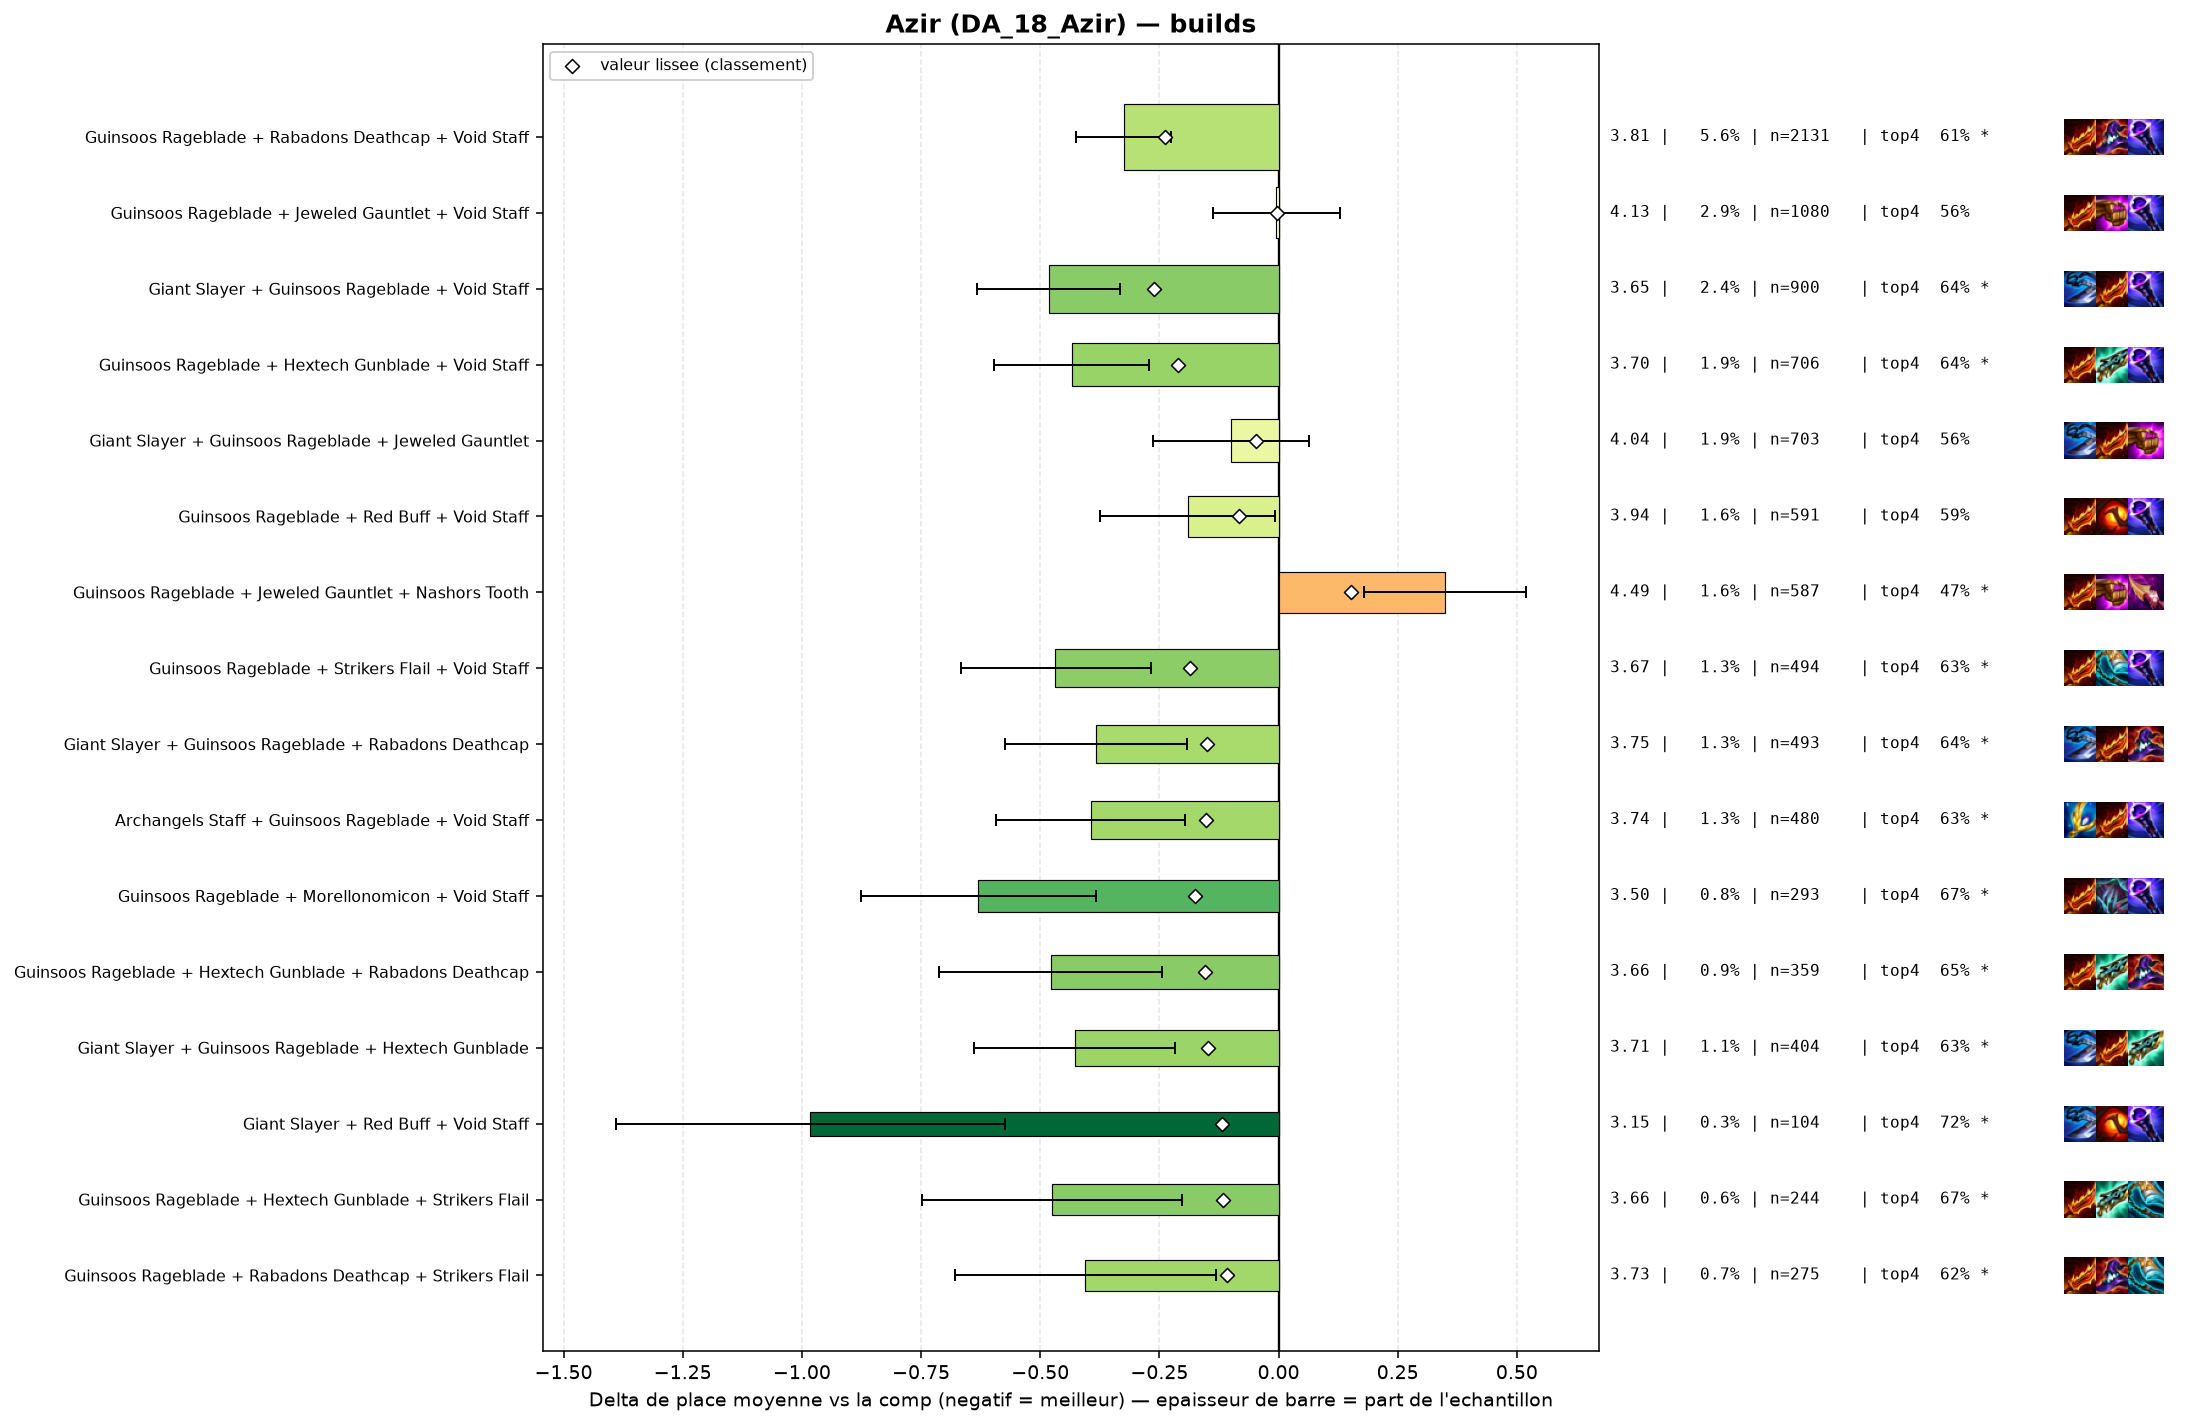

Data behind this chart, as committed beside it:
group, label, n, share, avg_place, shrunk_avg, score, d_avg, d_avg_pess, impact, d_top4, win, top2, top4, sd, z, p, significant
populaire, Giant Slayer + Guinsoos Rageblade + Void…, 900, 0.02377, 3.653, 3.874, -0.262, -0.482, -0.333, 0.0062, 0.0852, 0.2422, 0.3956, 0.6444, 2.26, -6.33, 0.0, True
populaire, Guinsoos Rageblade + Rabadons Deathcap +…, 2131, 0.05628, 3.811, 3.896, -0.239, -0.324, -0.225, 0.0135, 0.0499, 0.2248, 0.366, 0.6091, 2.279, -6.39, 0.0, True
populaire, Guinsoos Rageblade + Hextech Gunblade + …, 706, 0.01865, 3.701, 3.926, -0.21, -0.434, -0.271, 0.0039, 0.0839, 0.2153, 0.3711, 0.6431, 2.199, -5.2, 0.0, True
populaire, Guinsoos Rageblade + Strikers Flail + Vo…, 494, 0.01305, 3.668, 3.951, -0.185, -0.468, -0.268, 0.0024, 0.0744, 0.2287, 0.3988, 0.6336, 2.248, -4.59, 0.0, True
pepite, Guinsoos Rageblade + Morellonomicon + Vo…, 293, 0.007738, 3.505, 3.96, -0.176, -0.63, -0.384, 0.0014, 0.1097, 0.2321, 0.4061, 0.6689, 2.143, -5.01, 0.0, True
pepite, Guinsoos Rageblade + Hextech Gunblade + …, 359, 0.009482, 3.657, 3.982, -0.154, -0.478, -0.244, 0.0015, 0.087, 0.234, 0.4095, 0.6462, 2.255, -4.0, 6e-05, True
populaire, Archangels Staff + Guinsoos Rageblade + …, 480, 0.01268, 3.742, 3.983, -0.153, -0.394, -0.196, 0.0019, 0.072, 0.2104, 0.3625, 0.6312, 2.201, -3.89, 0.0001, True
populaire, Giant Slayer + Guinsoos Rageblade + Raba…, 493, 0.01302, 3.753, 3.985, -0.151, -0.383, -0.193, 0.002, 0.0797, 0.1846, 0.3428, 0.6389, 2.137, -3.95, 8e-05, True
pepite, Giant Slayer + Guinsoos Rageblade + Hext…, 404, 0.01067, 3.708, 3.987, -0.149, -0.428, -0.217, 0.0016, 0.0695, 0.203, 0.3614, 0.6287, 2.148, -3.98, 7e-05, True
pepite, Giant Slayer + Red Buff + Void Staff, 104, 0.002747, 3.154, 4.017, -0.119, -0.982, -0.573, 0.0003, 0.162, 0.3365, 0.4904, 0.7212, 2.125, -4.7, 0.0, True
pepite, Guinsoos Rageblade + Hextech Gunblade + …, 244, 0.006444, 3.66, 4.02, -0.116, -0.476, -0.203, 0.0007, 0.1088, 0.2049, 0.3852, 0.668, 2.162, -3.42, 0.00062, True
pepite, Guinsoos Rageblade + Rabadons Deathcap +…, 275, 0.007263, 3.731, 4.028, -0.108, -0.405, -0.131, 0.0008, 0.0626, 0.2436, 0.3673, 0.6218, 2.304, -2.9, 0.00371, True
, Giant Slayer + Guinsoos Rageblade + Stri…, 337, 0.008901, 3.816, 4.037, -0.098, -0.32, -0.078, 0.0009, 0.058, 0.2047, 0.368, 0.6172, 2.254, -2.59, 0.00958, True
, Archangels Staff + Giant Slayer + Guinso…, 330, 0.008716, 3.812, 4.037, -0.098, -0.323, -0.095, 0.0009, 0.0802, 0.1636, 0.3333, 0.6394, 2.109, -2.77, 0.00558, True
, Giant Slayer + Guinsoos Rageblade + Red …, 204, 0.005388, 3.672, 4.037, -0.098, -0.464, -0.156, 0.0005, 0.0977, 0.2206, 0.3824, 0.6569, 2.239, -2.95, 0.00316, True
, Guinsoos Rageblade + Rabadons Deathcap +…, 305, 0.008055, 3.803, 4.04, -0.095, -0.332, -0.074, 0.0008, 0.0506, 0.223, 0.3869, 0.6098, 2.295, -2.52, 0.01177, True
, Guinsoos Rageblade + Hand Of Justice + V…, 84, 0.002219, 3.19, 4.041, -0.094, -0.945, -0.512, 0.0002, 0.1789, 0.2619, 0.4881, 0.7381, 2.021, -4.28, 2e-05, True
populaire, Guinsoos Rageblade + Red Buff + Void Sta…, 591, 0.01561, 3.944, 4.052, -0.084, -0.191, -0.008, 0.0013, 0.0347, 0.2014, 0.3316, 0.5939, 2.251, -2.05, 0.04027, False
, Rabadons Deathcap + Red Buff + Void Staf…, 74, 0.001954, 3.23, 4.055, -0.081, -0.906, -0.416, 0.0002, 0.1435, 0.3243, 0.473, 0.7027, 2.147, -3.63, 0.00029, True
, Hextech Gunblade + Red Buff + Void Staff, 82, 0.002166, 3.317, 4.056, -0.08, -0.818, -0.357, 0.0002, 0.1237, 0.2805, 0.4512, 0.6829, 2.129, -3.48, 0.00051, True
, Archangels Staff + Guinsoos Rageblade + …, 113, 0.002984, 3.584, 4.064, -0.072, -0.551, -0.16, 0.0002, 0.1488, 0.1858, 0.3451, 0.708, 2.119, -2.76, 0.00575, True
, Emblem Spellweaver + Guinsoos Rageblade …, 60, 0.001585, 3.183, 4.066, -0.07, -0.952, -0.475, 0.0001, 0.1741, 0.25, 0.4333, 0.7333, 1.884, -3.91, 9e-05, True
, Archangels Staff + Guinsoos Rageblade + …, 153, 0.004041, 3.725, 4.067, -0.069, -0.41, -0.073, 0.0003, 0.0813, 0.1765, 0.3595, 0.6405, 2.121, -2.39, 0.01704, True
, Guinsoos Rageblade + Nashors Tooth + Rab…, 197, 0.005203, 3.832, 4.073, -0.063, -0.303, -0.005, 0.0003, 0.0449, 0.1878, 0.335, 0.6041, 2.13, -1.99, 0.0464, False
, Guinsoos Rageblade + Jeweled Gauntlet + …, 184, 0.00486, 3.826, 4.075, -0.06, -0.309, 0.0, 0.0003, 0.0658, 0.1902, 0.337, 0.625, 2.165, -1.93, 0.05312, False
, Nashors Tooth + Rabadons Deathcap + Void…, 42, 0.001109, 3.0, 4.076, -0.06, -1.136, -0.469, 0.0001, 0.2265, 0.3571, 0.4762, 0.7857, 2.204, -3.34, 0.00085, True
, Red Buff + Strikers Flail + Void Staff, 45, 0.001188, 3.089, 4.077, -0.059, -1.047, -0.434, 0.0001, 0.1741, 0.3111, 0.5111, 0.7333, 2.096, -3.35, 0.00081, True
, Guinsoos Rageblade + Quicksilver + Void …, 49, 0.001294, 3.204, 4.079, -0.057, -0.931, -0.419, 0.0001, 0.1551, 0.2245, 0.4286, 0.7143, 1.829, -3.56, 0.00037, True
, Giant Slayer + Rabadons Deathcap + Void …, 71, 0.001875, 3.479, 4.079, -0.056, -0.657, -0.169, 0.0001, 0.1028, 0.2254, 0.4085, 0.662, 2.095, -2.64, 0.00834, True
, Guinsoos Rageblade + Jeweled Gauntlet + …, 342, 0.009033, 3.959, 4.081, -0.055, -0.177, 0.0, 0.0005, 0.0402, 0.1579, 0.3158, 0.5994, 2.148, -1.51, 0.1304, False
, Guinsoos Rageblade + Red Buff + Strikers…, 111, 0.002932, 3.703, 4.08, -0.055, -0.433, -0.004, 0.0002, 0.0804, 0.2432, 0.3874, 0.6396, 2.3, -1.98, 0.0477, False
, Guinsoos Rageblade + Guinsoos Rageblade …, 146, 0.003856, 3.808, 4.083, -0.053, -0.327, 0.0, 0.0002, 0.0778, 0.1781, 0.3356, 0.637, 2.191, -1.8, 0.07156, False
, Guinsoos Rageblade + Hextech Gunblade + …, 442, 0.01167, 3.993, 4.083, -0.052, -0.142, 0.0, 0.0006, 0.0132, 0.1584, 0.3167, 0.5724, 2.136, -1.39, 0.1639, False
, Emblem Spellweaver + Giant Slayer + Guin…, 48, 0.001268, 3.312, 4.087, -0.049, -0.823, -0.28, 0.0001, 0.1283, 0.1875, 0.4792, 0.6875, 1.917, -2.97, 0.00295, True
populaire, Giant Slayer + Guinsoos Rageblade + Jewe…, 703, 0.01857, 4.036, 4.087, -0.048, -0.1, 0.0, 0.0009, 0.0013, 0.1721, 0.3001, 0.5605, 2.188, -1.2, 0.23, False
, Guinsoos Rageblade + Rabadons Deathcap +…, 92, 0.00243, 3.696, 4.088, -0.048, -0.44, 0.0, 0.0001, 0.0604, 0.2609, 0.413, 0.6196, 2.358, -1.79, 0.07385, False
, Archangels Staff + Guinsoos Rageblade + …, 333, 0.008795, 3.985, 4.09, -0.046, -0.151, 0.0, 0.0004, 0.0174, 0.1772, 0.3303, 0.5766, 2.223, -1.23, 0.2184, False
, Guinsoos Rageblade + Hextech Gunblade + …, 73, 0.001928, 3.616, 4.09, -0.046, -0.519, -0.03, 0.0001, 0.1394, 0.2055, 0.3562, 0.6986, 2.13, -2.08, 0.03753, False
, Emblem Rapidfire + Giant Slayer + Guinso…, 57, 0.001505, 3.474, 4.089, -0.046, -0.662, -0.133, 0.0001, 0.1601, 0.2105, 0.386, 0.7193, 2.036, -2.45, 0.01419, True
, Emblem Spellweaver + Guinsoos Rageblade …, 95, 0.002509, 3.737, 4.091, -0.044, -0.399, 0.0, 0.0001, 0.104, 0.2421, 0.3684, 0.6632, 2.286, -1.7, 0.0895, False
, Jeweled Gauntlet + Red Buff + Void Staff, 79, 0.002086, 3.684, 4.093, -0.043, -0.452, 0.0, 0.0001, 0.0737, 0.2152, 0.3544, 0.6329, 2.156, -1.86, 0.06265, False
, Guinsoos Rageblade + Hand Of Justice + R…, 41, 0.001083, 3.293, 4.092, -0.043, -0.843, -0.296, 0.0, 0.1725, 0.2195, 0.3415, 0.7317, 1.784, -3.02, 0.00251, True
, Guinsoos Rageblade + Hextech Gunblade + …, 172, 0.004543, 3.907, 4.093, -0.042, -0.229, 0.0, 0.0002, 0.0455, 0.2035, 0.3372, 0.6047, 2.252, -1.33, 0.1842, False
, Guinsoos Rageblade + Jeweled Gauntlet + …, 77, 0.002034, 3.688, 4.094, -0.041, -0.447, 0.0, 0.0001, 0.0902, 0.1818, 0.3506, 0.6494, 2.078, -1.89, 0.05925, False
, Lich Bane + Guinsoos Rageblade + Void St…, 52, 0.001373, 3.538, 4.097, -0.038, -0.597, -0.009, 0.0001, 0.1523, 0.2308, 0.3462, 0.7115, 2.161, -1.99, 0.04652, False
, Navori Flickerblade + Guinsoos Rageblade…, 83, 0.002192, 3.771, 4.1, -0.036, -0.364, 0.0, 0.0001, 0.0191, 0.2651, 0.3735, 0.5783, 2.34, -1.42, 0.1564, False
, Guinsoos Rageblade + Morellonomicon + Ra…, 62, 0.001637, 3.677, 4.101, -0.035, -0.458, 0.0, 0.0001, 0.0698, 0.1452, 0.3871, 0.629, 2.062, -1.75, 0.08046, False
, Guinsoos Rageblade + Nashors Tooth + Str…, 113, 0.002984, 3.876, 4.102, -0.034, -0.259, 0.0, 0.0001, 0.0868, 0.1593, 0.354, 0.646, 2.203, -1.25, 0.2112, False
, Emblem Rapidfire + Guinsoos Rageblade + …, 56, 0.001479, 3.643, 4.102, -0.034, -0.493, 0.0, 0.0001, 0.0658, 0.3036, 0.4464, 0.625, 2.524, -1.46, 0.1444, False
, Giant Slayer + Morellonomicon + Void Sta…, 56, 0.001479, 3.643, 4.102, -0.034, -0.493, 0.0, 0.0001, 0.1194, 0.1786, 0.3036, 0.6786, 1.986, -1.85, 0.06362, False
, Emblem Rapidfire + Guinsoos Rageblade + …, 78, 0.00206, 3.782, 4.103, -0.033, -0.354, 0.0, 0.0001, 0.069, 0.2308, 0.3462, 0.6282, 2.199, -1.42, 0.1562, False
, Emblem Slayer + Guinsoos Rageblade + Voi…, 46, 0.001215, 3.587, 4.104, -0.031, -0.549, 0.0, 0.0, 0.093, 0.2391, 0.3913, 0.6522, 2.203, -1.69, 0.09136, False
, Giant Slayer + Guinsoos Rageblade + More…, 105, 0.002773, 3.905, 4.107, -0.028, -0.231, 0.0, 0.0001, 0.0122, 0.2, 0.3714, 0.5714, 2.287, -1.03, 0.3017, False
, Giant Slayer + Jeweled Gauntlet + Void S…, 57, 0.001505, 3.772, 4.11, -0.025, -0.364, 0.0, 0.0, 0.0373, 0.193, 0.386, 0.5965, 2.201, -1.25, 0.2125, False
, Emblem Blossom + Guinsoos Rageblade + Vo…, 47, 0.001241, 3.702, 4.11, -0.025, -0.433, 0.0, 0.0, 0.0578, 0.2766, 0.383, 0.617, 2.342, -1.27, 0.2048, False
, Rabadons Deathcap + Spear Of Shojin + Vo…, 44, 0.001162, 3.682, 4.111, -0.025, -0.454, 0.0, 0.0, 0.0999, 0.1591, 0.3409, 0.6591, 1.951, -1.54, 0.1233, False
, Giant Slayer + Guinsoos Rageblade + Quic…, 54, 0.001426, 3.796, 4.113, -0.023, -0.339, 0.0, 0.0, 0.0704, 0.1852, 0.3148, 0.6296, 2.076, -1.2, 0.2302, False
, Giant Slayer + Guinsoos Rageblade + Guin…, 157, 0.004147, 4.019, 4.116, -0.02, -0.116, 0.0, 0.0001, 0.0268, 0.1146, 0.3376, 0.586, 2.175, -0.67, 0.5033, False
, Guinsoos Rageblade + Guinsoos Rageblade …, 176, 0.004648, 4.034, 4.116, -0.019, -0.101, 0.0, 0.0001, 0.0203, 0.1534, 0.2955, 0.5795, 2.1, -0.64, 0.5225, False
, Archangels Staff + Guinsoos Rageblade + …, 46, 0.001215, 3.826, 4.118, -0.018, -0.309, 0.0, 0.0, 0.093, 0.1522, 0.3478, 0.6522, 2.13, -0.98, 0.3246, False
... 62 more rows
